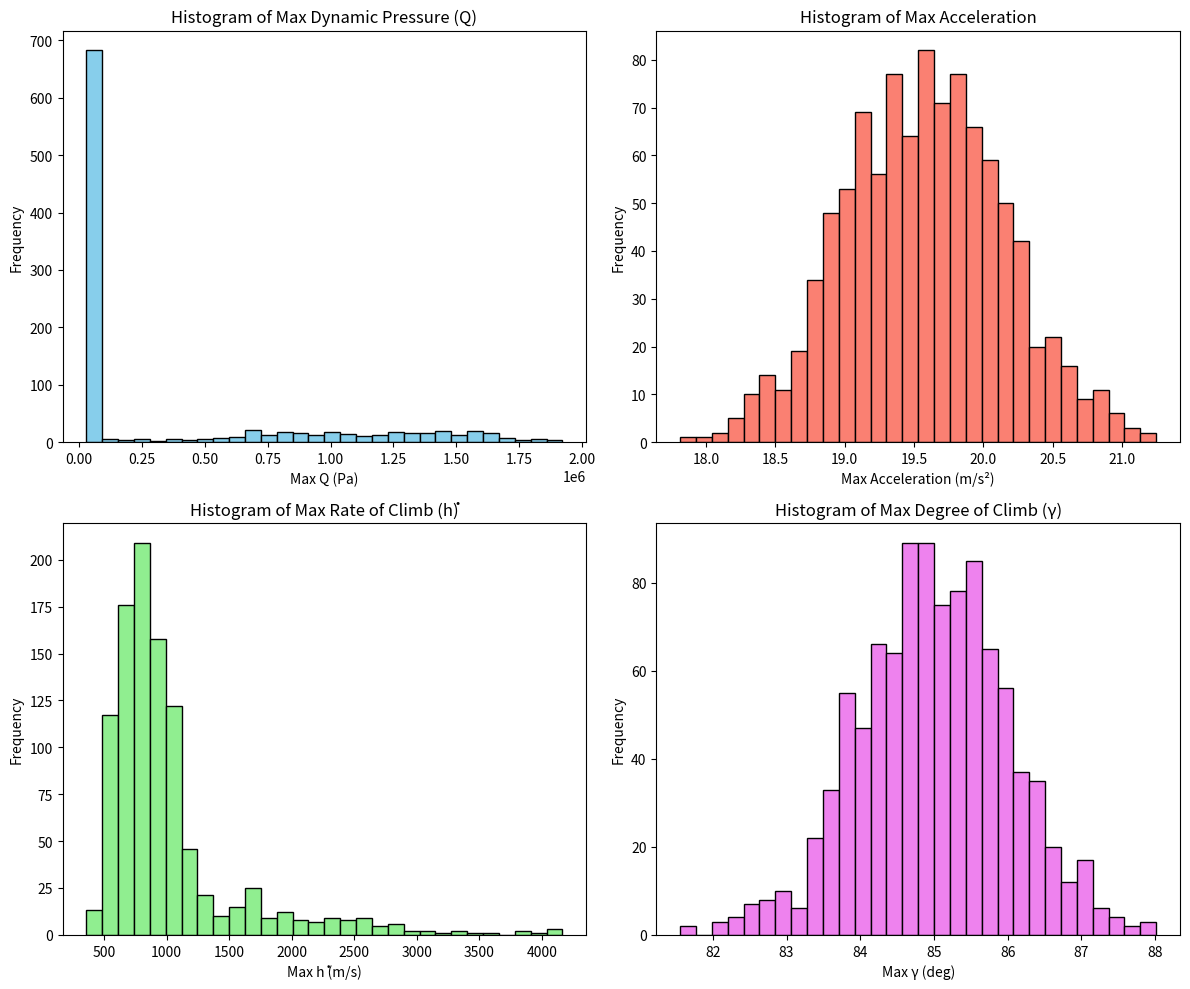

Recreate this plot in Python.
import numpy as np
import matplotlib.pyplot as plt
from scipy.integrate import solve_ivp

# ==== PARAMETERS ====
g0 = 9.80665         # m/s^2, standard gravity
Rp = 6371000         # m, planetary radius
Isp = 278            # s, specific impulse

# Nominal initial conditions
h0 = 0.0             # m, altitude
x0 = 0.0             # m, downrange distance
v0 = 100.0           # m/s, initial speed
gamma0 = np.deg2rad(85.0)  # radians, flight path angle
m0 = 50000           # kg, mass

# Simulation settings
N_mc = 1000           # Number of Monte Carlo runs
t_span = (0, 500)    # Simulation time window (seconds)
t_eval = np.linspace(t_span[0], t_span[1], 1000)

# Uncertainty settings
sigma_rho = 0.05     # 5% atmospheric density error
sigma_T = 0.03       # 3% thrust perturbation
sigma_wind = 20.0    # m/s, random wind gusts
sigma_x0 = np.array([100, 0, 10, np.deg2rad(1), 0])  # [alt, x, vel, gamma, mass]

# ==== ATMOSPHERE MODEL ====
def atmospheric_density(h):
    rho0 = 1.225  # kg/m^3
    H = 8500     # m
    return rho0 * np.exp(-h / H)

# ==== THRUST MODEL ====
def thrust_profile(t, m, T_nominal, epsilon_T):
    return T_nominal * (1 + epsilon_T)

# ==== EOM DEFINITION ====
def ascent_eom(t, y, u, epsilon_rho, epsilon_T, wind_long, wind_lat):
    h, x, v, gamma, m = y
    g = g0 * (Rp / (Rp + h))**2
    rho = atmospheric_density(h) * (1 + epsilon_rho)

    Cd = 0.5
    Cl = 0.0
    A_ref = 1.0
    D = 0.5 * rho * v**2 * Cd * A_ref
    L = 0.5 * rho * v**2 * Cl * A_ref

    T = u * m * g0 * (1 + epsilon_T)

    v_wind_x = wind_long
    v_wind_y = wind_lat
    v_rel_x = v * np.cos(gamma) - v_wind_x
    v_rel_y = v * np.sin(gamma) - v_wind_y
    v_rel = np.hypot(v_rel_x, v_rel_y)
    gamma_rel = np.arctan2(v_rel_y, v_rel_x)

    dhdt = v_rel * np.sin(gamma_rel)
    dxdt = v_rel * np.cos(gamma_rel) / (1 + h / Rp)
    dvdt = (T - D) / m - g * np.sin(gamma)
    dgammadt = (L / (m * v)) + (v / (Rp + h) - g / v) * np.cos(gamma)
    dmdt = -T / (Isp * g0)

    return [dhdt, dxdt, dvdt, dgammadt, dmdt]

# ==== MONTE CARLO SIMULATION ====
max_q_list = []
max_acc_list = []
max_hdot_list = []
max_gamma_deg_list = []

for i in range(N_mc):
    epsilon_rho = np.random.normal(0, sigma_rho)
    epsilon_T = np.random.normal(0, sigma_T)
    wind_long = np.random.normal(0, sigma_wind)
    wind_lat = np.random.normal(0, sigma_wind)
    delta_x0 = np.random.normal(0, sigma_x0)

    y0 = np.array([h0, x0, v0, gamma0, m0]) + delta_x0

    u_nominal = 2.0

    sol = solve_ivp(ascent_eom, t_span, y0, args=(u_nominal, epsilon_rho, epsilon_T, wind_long, wind_lat), t_eval=t_eval, rtol=1e-6, atol=1e-9)

    h = sol.y[0, :]
    v = sol.y[2, :]
    gamma = sol.y[3, :]
    m = sol.y[4, :]

    rho = atmospheric_density(h) * (1 + epsilon_rho)
    q = 0.5 * rho * v**2
    T = u_nominal * m * g0 * (1 + epsilon_T)
    D = 0.5 * rho * v**2 * 0.5 * 1.0
    acc = (T - D) / m

    hdot = v * np.sin(gamma)
    gamma_deg = np.rad2deg(gamma)

    max_q_list.append(np.max(q))
    max_acc_list.append(np.max(acc))
    max_hdot_list.append(np.max(hdot))
    max_gamma_deg_list.append(np.max(gamma_deg))

# ==== PLOTS ====
plt.figure(figsize=(12,10))

plt.subplot(2,2,1)
plt.hist(max_q_list, bins=30, color='skyblue', edgecolor='black')
plt.title('Histogram of Max Dynamic Pressure (Q)')
plt.xlabel('Max Q (Pa)')
plt.ylabel('Frequency')

plt.subplot(2,2,2)
plt.hist(max_acc_list, bins=30, color='salmon', edgecolor='black')
plt.title('Histogram of Max Acceleration')
plt.xlabel('Max Acceleration (m/s²)')
plt.ylabel('Frequency')

plt.subplot(2,2,3)
plt.hist(max_hdot_list, bins=30, color='lightgreen', edgecolor='black')
plt.title('Histogram of Max Rate of Climb (ḣ)')
plt.xlabel('Max ḣ (m/s)')
plt.ylabel('Frequency')

plt.subplot(2,2,4)
plt.hist(max_gamma_deg_list, bins=30, color='violet', edgecolor='black')
plt.title('Histogram of Max Degree of Climb (γ)')
plt.xlabel('Max γ (deg)')
plt.ylabel('Frequency')

plt.tight_layout()
plt.show()
